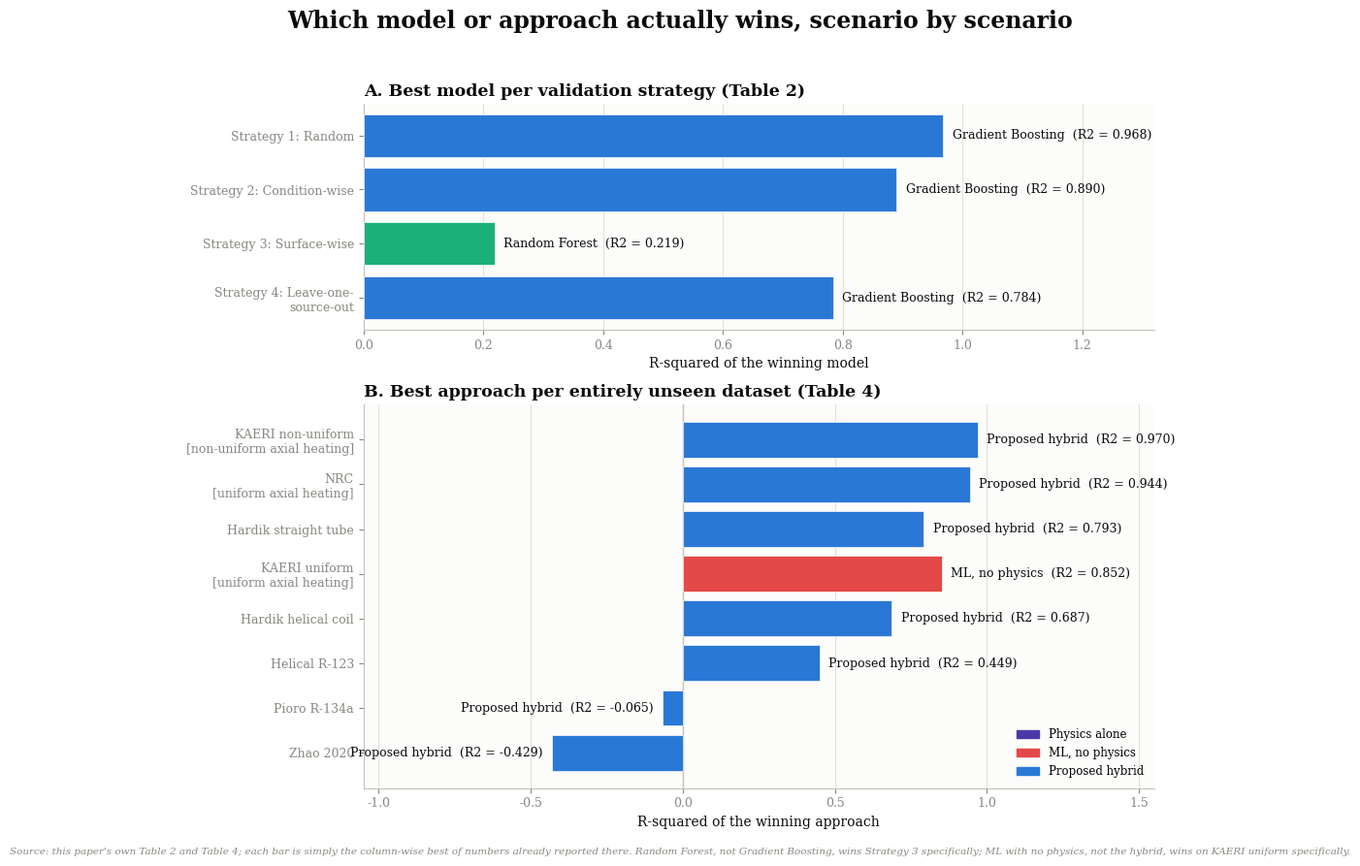

Generate this figure with matplotlib: (Note: this script raises an exception after producing the figure.)
"""
"Which model or approach actually wins, scenario by scenario" -- built purely
by taking the column-wise maximum of numbers already published in this
paper's own Table 2 (model comparison across four validation strategies) and
Table 4 (physics alone / ML alone / proposed hybrid on eight entirely unseen
datasets). No new experiments, no new numbers: this figure only re-reads and
re-presents values that are already sitting in Word tables elsewhere in the
paper, so that the "who wins where" pattern is visible at a glance instead
of requiring a reader to scan two tables by eye.
"""
import matplotlib
matplotlib.use("Agg")
import matplotlib.pyplot as plt
import numpy as np

plt.rcParams["font.family"] = "serif"
plt.rcParams["font.serif"] = ["Times New Roman", "DejaVu Serif"]

INK = "#0b0b0b"
MUTED = "#898781"
GRID = "#e1e0d9"
BASELINE = "#c3c2b7"
SURFACE = "#fcfcfb"

COLORS = {
    "blue": "#2a78d6", "orange": "#eb6834", "aqua": "#1baf7a",
    "yellow": "#eda100", "magenta": "#e87ba4", "green": "#008300",
    "violet": "#4a3aa7", "red": "#e34948",
}


def style_axes(ax):
    ax.set_facecolor(SURFACE)
    for spine in ["top", "right"]:
        ax.spines[spine].set_visible(False)
    for spine in ["left", "bottom"]:
        ax.spines[spine].set_color(BASELINE)
    ax.tick_params(colors=MUTED, labelsize=9)
    ax.grid(axis="x", color=GRID, linewidth=0.8, zorder=0)
    ax.set_axisbelow(True)


# ---- Panel A: winning model per validation strategy (from Table 2) ----
model_color = {
    "Gradient\nBoosting": COLORS["blue"],
    "Random\nForest": COLORS["aqua"],
}
strategy_winners = [
    ("Strategy 1: Random", "Gradient\nBoosting", 0.968),
    ("Strategy 2: Condition-wise", "Gradient\nBoosting", 0.890),
    ("Strategy 3: Surface-wise", "Random\nForest", 0.219),
    ("Strategy 4: Leave-one-\nsource-out", "Gradient\nBoosting", 0.784),
]

# ---- Panel B: winning approach per unseen dataset (from Table 4) ----
approach_color = {
    "Physics alone": COLORS["violet"],
    "ML, no physics": COLORS["red"],
    "Proposed hybrid": COLORS["blue"],
}
dataset_winners = [
    ("KAERI non-uniform\n[non-uniform axial heating]", "Proposed hybrid", 0.970),
    ("NRC\n[uniform axial heating]", "Proposed hybrid", 0.944),
    ("Hardik straight tube", "Proposed hybrid", 0.793),
    ("KAERI uniform\n[uniform axial heating]", "ML, no physics", 0.852),
    ("Hardik helical coil", "Proposed hybrid", 0.687),
    ("Helical R-123", "Proposed hybrid", 0.449),
    ("Pioro R-134a", "Proposed hybrid", -0.065),
    ("Zhao 2020", "Proposed hybrid", -0.429),
]

fig, (ax1, ax2) = plt.subplots(2, 1, figsize=(10.5, 8.8), dpi=200,
                                gridspec_kw={"height_ratios": [1, 1.7]})

# Panel A
labels_a = [s[0] for s in strategy_winners]
vals_a = [s[2] for s in strategy_winners]
colors_a = [model_color[s[1]] for s in strategy_winners]
y1 = np.arange(len(labels_a))
bars1 = ax1.barh(y1, vals_a, color=colors_a, zorder=3, edgecolor=SURFACE, linewidth=0.5)
for b, (label, model, v) in zip(bars1, strategy_winners):
    ax1.text(v + 0.015, b.get_y() + b.get_height() / 2,
              f"{model.replace(chr(10), ' ')}  (R2 = {v:.3f})", va="center", fontsize=9, color=INK)
ax1.set_yticks(y1)
ax1.set_yticklabels(labels_a, fontsize=9.5)
ax1.set_xlim(0, 1.32)
ax1.set_xlabel("R-squared of the winning model", fontsize=10, color=INK)
ax1.set_title("A. Best model per validation strategy (Table 2)", fontsize=12.5,
               fontweight="bold", color=INK, loc="left")
style_axes(ax1)
ax1.invert_yaxis()

# Panel B
labels_b = [d[0] for d in dataset_winners]
vals_b = [d[2] for d in dataset_winners]
colors_b = [approach_color[d[1]] for d in dataset_winners]
y2 = np.arange(len(labels_b))
bars2 = ax2.barh(y2, vals_b, color=colors_b, zorder=3, edgecolor=SURFACE, linewidth=0.5)
ax2.axvline(0, color=BASELINE, linewidth=1.0, zorder=2)
for b, (label, approach, v) in zip(bars2, dataset_winners):
    x_text = v + 0.03 if v >= 0 else v - 0.03
    ha = "left" if v >= 0 else "right"
    ax2.text(x_text, b.get_y() + b.get_height() / 2,
              f"{approach}  (R2 = {v:.3f})", va="center", ha=ha, fontsize=9, color=INK)
ax2.set_yticks(y2)
ax2.set_yticklabels(labels_b, fontsize=9.5)
ax2.set_xlim(-1.05, 1.55)
ax2.set_xlabel("R-squared of the winning approach", fontsize=10, color=INK)
ax2.set_title("B. Best approach per entirely unseen dataset (Table 4)", fontsize=12.5,
               fontweight="bold", color=INK, loc="left")
style_axes(ax2)
ax2.invert_yaxis()

handles = [plt.Rectangle((0, 0), 1, 1, color=c) for c in approach_color.values()]
ax2.legend(handles, approach_color.keys(), loc="lower right", fontsize=8.5, frameon=False)

fig.suptitle("Which model or approach actually wins, scenario by scenario",
              fontsize=17, fontweight="bold", color=INK, y=0.995)
fig.text(0.5, 0.005,
          "Source: this paper's own Table 2 and Table 4; each bar is simply the column-wise best of numbers "
          "already reported there. Random Forest, not Gradient Boosting, wins Strategy 3 specifically; "
          "ML with no physics, not the hybrid, wins on KAERI uniform specifically.",
          ha="center", fontsize=7.5, color=MUTED, style="italic")
fig.tight_layout(rect=[0, 0.02, 1, 0.97])
fig.savefig("docs/manuscript/fig_best_by_scenario.png", facecolor=SURFACE, bbox_inches="tight")
plt.close(fig)
print("saved fig_best_by_scenario.png")
